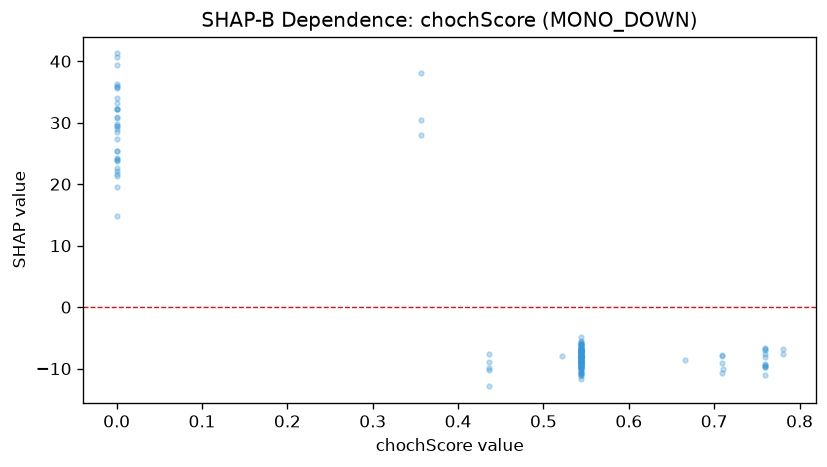

The file beside this chart, header and first rows:
feature_value, shap_value
0.0, 28.95
0.0, 32.17
0.76, -9.658
0.76, -11.02
0.76, -9.179
0.76, -9.722
0.76, -6.663
0.76, -8.108
0.76, -9.453
0.76, -6.764
0.76, -7.673
0.76, -9.612
0.76, -6.967
0.78, -6.87
0.78, -7.642
0.0, 33.23
0.0, 32.29
0.0, 32.26
0.0, 29.42
0.0, 30.9
0.0, 29.4
0.0, 24.01
0.0, 24
0.0, 30.71
0.0, 25.43
0.0, 35.68
0.0, 29.73
0.0, 35.79
0.0, 22.12
0.0, 21.27
0.0, 35.91
0.709, -7.764
0.709, -7.872
0.709, -9.12
0.709, -10.77
0.522, -7.912
0.0, 36.33
0.0, 24.18
0.0, 23.72
0.436, -12.89
0.436, -9.914
0.436, -10.22
0.436, -8.915
0.436, -7.651
0.0, 22.69
0.357, 30.36
0.357, 28.01
0.357, 38.15
0.0, 28.45
0.0, 21.66
0.544, -9.385
0.544, -9.15
0.544, -9.09
0.544, -9.758
0.544, -8.013
0.544, -7.912
0.544, -7.491
0.544, -9.951
0.544, -8.235
0.544, -9.938
... 100 more rows
